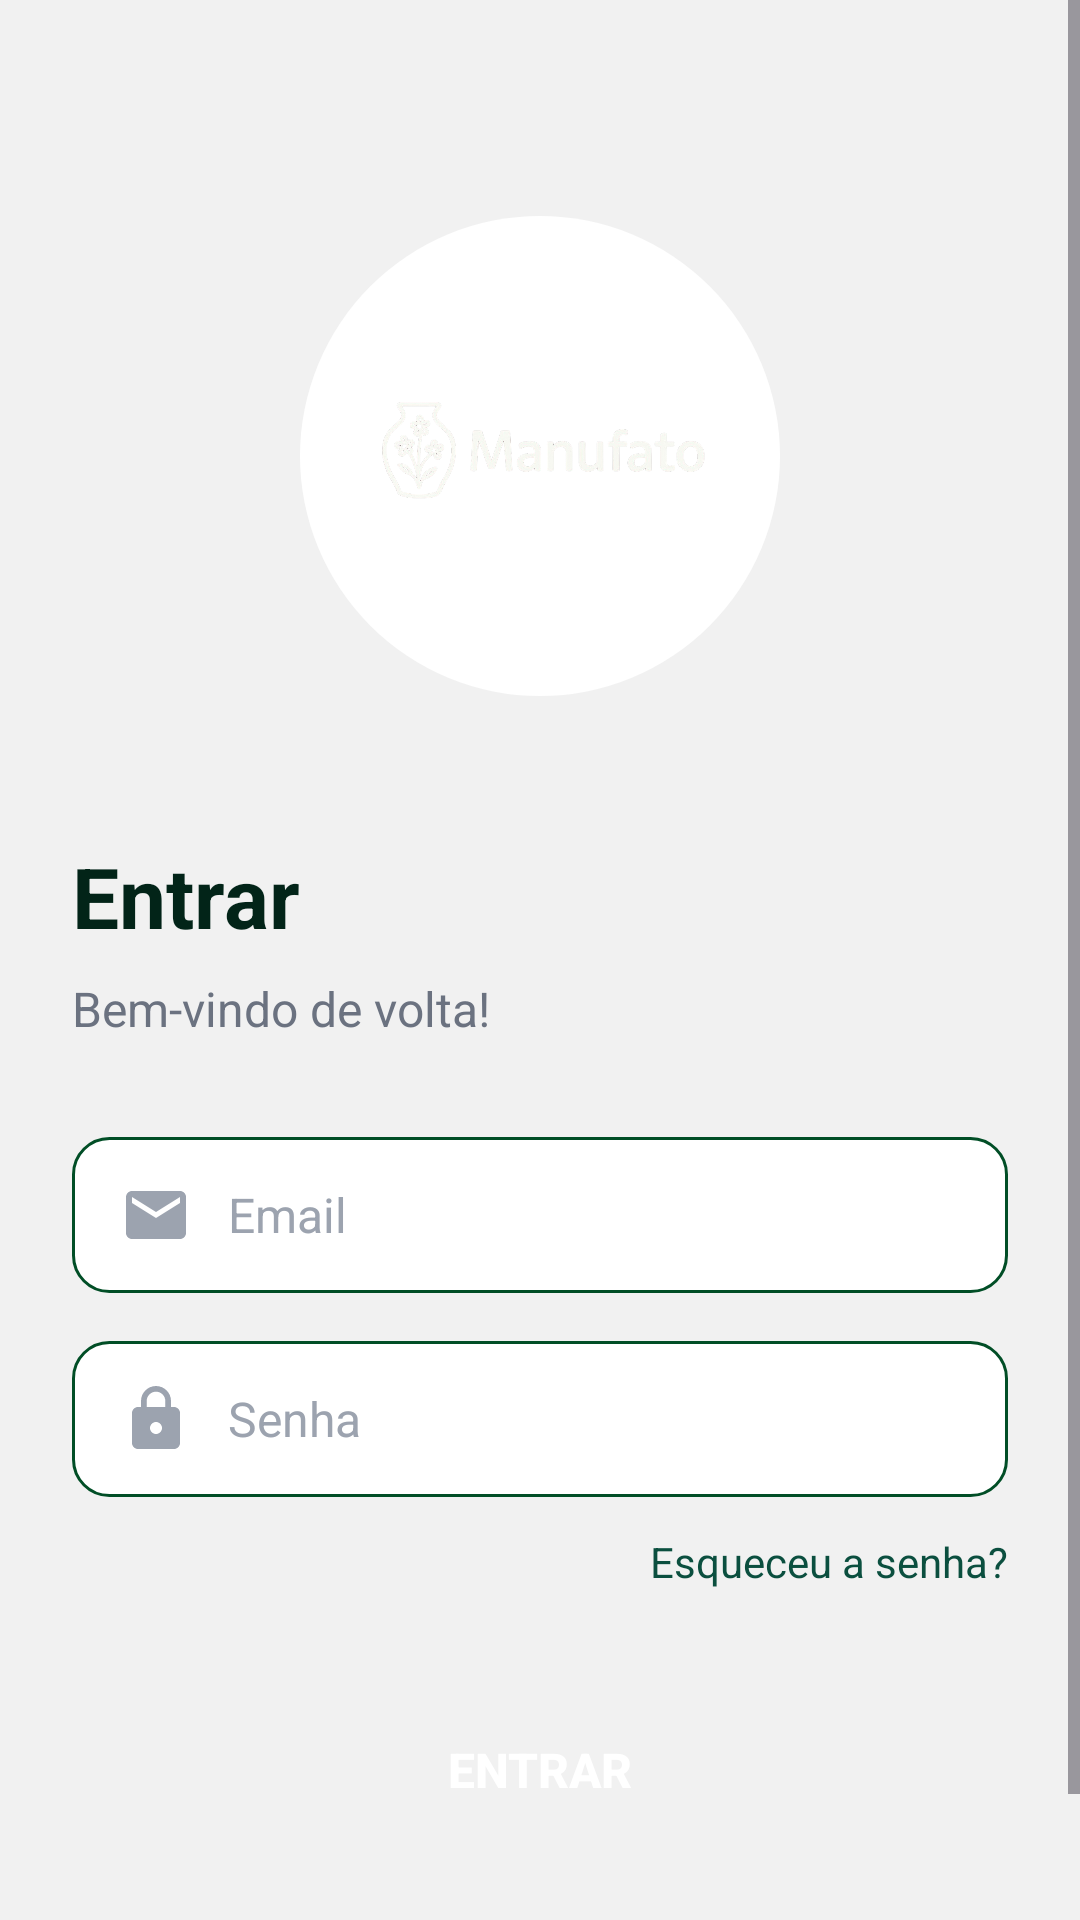

Write the Android layout XML for this screen, with the resource values it uses.
<!-- AndroidManifest.xml: application theme Theme.Manufato -->
<!-- res/layout/activity_login.xml -->
<?xml version="1.0" encoding="utf-8"?>
<ScrollView xmlns:android="http://schemas.android.com/apk/res/android"
    xmlns:app="http://schemas.android.com/apk/res-auto"
    android:layout_width="match_parent"
    android:layout_height="match_parent"
    android:background="@color/background"
    android:fillViewport="true">

    <androidx.constraintlayout.widget.ConstraintLayout
        android:layout_width="match_parent"
        android:layout_height="wrap_content"
        android:padding="24dp">

        
        <ImageView
            android:id="@+id/logoImage"
            android:layout_width="160dp"
            android:layout_height="160dp"
            android:src="@drawable/ic_manufato_logo"
            android:layout_marginTop="48dp"
            android:padding="24dp"
            android:background="@drawable/profile_avatar_background"
            android:contentDescription="@string/app_name"
            app:layout_constraintTop_toTopOf="parent"
            app:layout_constraintStart_toStartOf="parent"
            app:layout_constraintEnd_toEndOf="parent" />

        
        <TextView
            android:id="@+id/loginTitle"
            android:layout_width="wrap_content"
            android:layout_height="wrap_content"
            android:text="@string/login_title"
            android:textColor="@color/text_primary"
            android:textSize="28sp"
            android:textStyle="bold"
            android:layout_marginTop="48dp"
            app:layout_constraintTop_toBottomOf="@id/logoImage"
            app:layout_constraintStart_toStartOf="parent" />

        
        <TextView
            android:id="@+id/loginSubtitle"
            android:layout_width="wrap_content"
            android:layout_height="wrap_content"
            android:text="@string/login_subtitle"
            android:textColor="@color/text_secondary"
            android:textSize="16sp"
            android:layout_marginTop="8dp"
            app:layout_constraintTop_toBottomOf="@id/loginTitle"
            app:layout_constraintStart_toStartOf="parent" />

        
        <LinearLayout
            android:id="@+id/emailContainer"
            android:layout_width="match_parent"
            android:layout_height="wrap_content"
            android:orientation="horizontal"
            android:background="@drawable/edit_text_background"
            android:gravity="center_vertical"
            android:layout_marginTop="32dp"
            app:layout_constraintTop_toBottomOf="@id/loginSubtitle"
            app:layout_constraintStart_toStartOf="parent"
            app:layout_constraintEnd_toEndOf="parent">

            <ImageView
                android:layout_width="24dp"
                android:layout_height="24dp"
                android:src="@drawable/ic_email"
                android:layout_marginEnd="12dp"
                android:contentDescription="Email icon" />

            <EditText
                android:id="@+id/emailInput"
                android:layout_width="0dp"
                android:layout_height="wrap_content"
                android:layout_weight="1"
                android:hint="@string/email_hint"
                android:inputType="textEmailAddress"
                android:textColor="@color/text_primary"
                android:textColorHint="@color/text_hint"
                android:textSize="16sp"
                android:background="@android:color/transparent" />

        </LinearLayout>

        
        <LinearLayout
            android:id="@+id/passwordContainer"
            android:layout_width="match_parent"
            android:layout_height="wrap_content"
            android:orientation="horizontal"
            android:background="@drawable/edit_text_background"
            android:gravity="center_vertical"
            android:layout_marginTop="16dp"
            app:layout_constraintTop_toBottomOf="@id/emailContainer"
            app:layout_constraintStart_toStartOf="parent"
            app:layout_constraintEnd_toEndOf="parent">

            <ImageView
                android:layout_width="24dp"
                android:layout_height="24dp"
                android:src="@drawable/ic_lock"
                android:layout_marginEnd="12dp"
                android:contentDescription="Password icon" />

            <EditText
                android:id="@+id/passwordInput"
                android:layout_width="0dp"
                android:layout_height="wrap_content"
                android:layout_weight="1"
                android:hint="@string/password_hint"
                android:inputType="textPassword"
                android:textColor="@color/text_primary"
                android:textColorHint="@color/text_hint"
                android:textSize="16sp"
                android:background="@android:color/transparent" />

        </LinearLayout>

        
        <TextView
            android:id="@+id/forgotPassword"
            android:layout_width="wrap_content"
            android:layout_height="wrap_content"
            android:text="@string/forgot_password"
            android:textColor="@color/primary"
            android:textSize="14sp"
            android:layout_marginTop="12dp"
            app:layout_constraintTop_toBottomOf="@id/passwordContainer"
            app:layout_constraintEnd_toEndOf="parent" />

        
        <Button
            android:id="@+id/loginButton"
            android:layout_width="match_parent"
            android:layout_height="56dp"
            android:text="@string/login_button"
            android:textColor="@color/white"
            android:textSize="16sp"
            android:textStyle="bold"
            android:background="@drawable/button_primary"
            android:layout_marginTop="32dp"
            app:layout_constraintTop_toBottomOf="@id/forgotPassword"
            app:layout_constraintStart_toStartOf="parent"
            app:layout_constraintEnd_toEndOf="parent" />

        
        <LinearLayout
            android:layout_width="wrap_content"
            android:layout_height="wrap_content"
            android:orientation="horizontal"
            android:layout_marginTop="24dp"
            app:layout_constraintTop_toBottomOf="@id/loginButton"
            app:layout_constraintStart_toStartOf="parent"
            app:layout_constraintEnd_toEndOf="parent">

            <TextView
                android:layout_width="wrap_content"
                android:layout_height="wrap_content"
                android:text="@string/no_account"
                android:textColor="@color/text_secondary"
                android:textSize="14sp" />

            <TextView
                android:id="@+id/registerLink"
                android:layout_width="wrap_content"
                android:layout_height="wrap_content"
                android:text="@string/register_link"
                android:textColor="@color/primary"
                android:textSize="14sp"
                android:textStyle="bold"
                android:layout_marginStart="4dp" />

        </LinearLayout>

    </androidx.constraintlayout.widget.ConstraintLayout>

</ScrollView>
<!-- resources referenced by this layout -->
<resources>
  <color name="background">#F1F1F1</color>
  <color name="primary">#0b4f3f</color>
  <color name="text_hint">#9CA3AF</color>
  <color name="text_primary">#022418</color>
  <color name="text_secondary">#6B7280</color>
  <color name="white">#FFFFFFFF</color>
  <!-- drawable edit_text_background (drawable) -->
  <?xml version="1.0" encoding="utf-8"?>
  <shape xmlns:android="http://schemas.android.com/apk/res/android"
      android:shape="rectangle">
      <solid android:color="@color/white"/>
      <corners android:radius="12dp"/>
      <stroke 
          android:width="1dp"
          android:color="@color/divider"/>
      <padding
          android:left="16dp"
          android:right="16dp"
          android:top="14dp"
          android:bottom="14dp"/>
  </shape>
  <!-- drawable ic_email (drawable) -->
  <vector xmlns:android="http://schemas.android.com/apk/res/android"
      android:width="24dp"
      android:height="24dp"
      android:viewportWidth="24"
      android:viewportHeight="24">
      <path
          android:fillColor="@color/text_hint"
          android:pathData="M20,4H4c-1.1,0 -1.99,0.9 -1.99,2L2,18c0,1.1 0.9,2 2,2h16c1.1,0 2,-0.9 2,-2V6c0,-1.1 -0.9,-2 -2,-2zM20,8l-8,5 -8,-5V6l8,5 8,-5v2z"/>
  </vector>
  <!-- drawable ic_lock (drawable) -->
  <vector xmlns:android="http://schemas.android.com/apk/res/android"
      android:width="24dp"
      android:height="24dp"
      android:viewportWidth="24"
      android:viewportHeight="24">
      <path
          android:fillColor="@color/text_hint"
          android:pathData="M18,8h-1V6c0,-2.76 -2.24,-5 -5,-5S7,3.24 7,6v2H6c-1.1,0 -2,0.9 -2,2v10c0,1.1 0.9,2 2,2h12c1.1,0 2,-0.9 2,-2V10c0,-1.1 -0.9,-2 -2,-2zM12,17c-1.1,0 -2,-0.9 -2,-2s0.9,-2 2,-2 2,0.9 2,2 -0.9,2 -2,2zM15.1,8H8.9V6c0,-1.71 1.39,-3.1 3.1,-3.1 1.71,0 3.1,1.39 3.1,3.1v2z"/>
  </vector>
  <!-- drawable ic_manufato_logo: png bitmap (drawable, 136679 bytes) -->
  <!-- drawable profile_avatar_background (drawable) -->
  <?xml version="1.0" encoding="utf-8"?>
  <shape xmlns:android="http://schemas.android.com/apk/res/android"
      android:shape="oval">
      <solid android:color="@color/white"/>
      <size 
          android:width="80dp"
          android:height="80dp"/>
  </shape>
  <string name="app_name">manufato</string>
  <string name="email_hint">Email</string>
  <string name="forgot_password">Esqueceu a senha?</string>
  <string name="login_button">Entrar</string>
  <string name="login_subtitle">Bem-vindo de volta!</string>
  <string name="login_title">Entrar</string>
  <string name="no_account">Não tem uma conta?</string>
  <string name="password_hint">Senha</string>
  <string name="register_link">Cadastre-se</string>
  <style name="Theme.Manufato" parent="Base.Theme.Manufato" />
  <color name="divider">#014e26</color>
  <style name="Base.Theme.Manufato" parent="Theme.Material3.DayNight.NoActionBar">
          
          <item name="colorPrimary">@color/primary</item>
          <item name="colorOnPrimary">@color/white</item>
          <item name="colorSecondary">@color/accent</item>
          <item name="colorOnSecondary">@color/white</item>
          
          
          <item name="android:statusBarColor">@color/primary_dark</item>
          <item name="android:windowLightStatusBar">false</item>
          
          
          <item name="colorSecondaryContainer">@color/nav_indicator</item>
          <item name="colorOnSecondaryContainer">@color/primary</item>
      </style>
  <color name="accent">#10B981</color>
  <color name="primary_dark">#063329</color>
  <color name="nav_indicator">#E0E0E0</color>
</resources>
